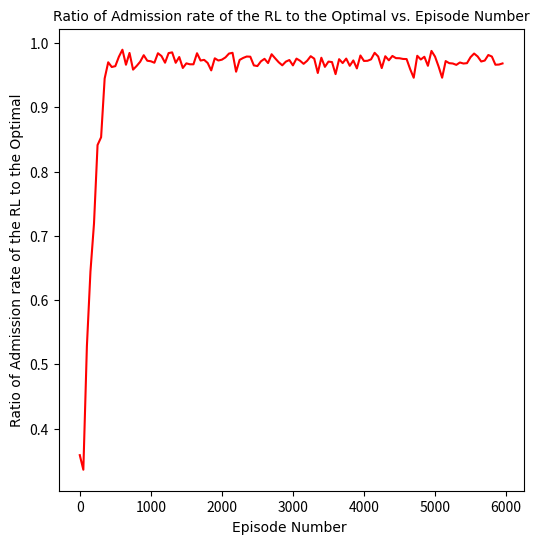

Python code for this plot:
# -*- coding: utf-8 -*-
"""
Created on Mon Sep 14 10:30:27 2020

[redacted]
"""
import numpy as np
import matplotlib.pyplot as plt  
    
    
## Define Variables
epsilon = 1.0           #Greed 100%
epsilon_min = 0.0005     #Minimum greed 0.05%
epsilon_decay = 0.99 #Decay multiplied with epsilon after each episode 
episodes = 6000      #Amount of games
max_steps = 100         #Maximum steps per episode 
learning_rate = 0.6
gamma = 0.65
##
DC_max = 20 # 5
DC_rem = DC_max
val1 = 1
maxS1 = DC_max
aSize = maxS1 +1
state_size = np.array((aSize,aSize))
max_action = aSize
Q = np.zeros((state_size[0], state_size[1], max_action))
score = 0
state = np.array([0,0])
statePath = np.zeros((episodes* max_steps))
statePath1 = np.zeros((episodes* max_steps))
j = 0;
for episode in range(episodes):
    score = 0
    state = np.array([0,0])
    DC_rem = DC_max
    for k in range(max_steps):
        if DC_max - DC_rem > 0:
            deparRate = np.random.randint(1,20)
            DC_rem = DC_rem + (DC_max - DC_rem)* deparRate/100
        state[0] =  DC_rem
        state[1] =  np.random.randint(1,maxS1+1)
        Exp = np.random.randint(0,1000)/1000
        if Exp > epsilon or episode> 4000: 
            action = np.argmax(Q[state[0],state[1], 0:state[1]+1])
            #print(Q[state[0],state[1], :])
        else:
            actions =  list(range(0,state[1]+1))
            if len(actions) > 0 :
                act = np.random.randint(0,len(actions))
                action = actions[act]
                #print(action)

        # Step the game forward
        DC_rem =  DC_rem -  action 
        if DC_rem < 0:
            reward =  -100000
        else:
            reward =  pow(DC_rem,2)*(-10) +100
        if DC_rem < 0:
            DC_rem = 0
        # Add up the score
        score += reward
        stateN = DC_rem
        
            
        
        # Update our Q-table with our Q-function
        Q[state[0],state[1], action] = (1 - learning_rate) * Q[state[0],state[1], action] \
            + learning_rate * (reward + gamma * np.max(Q[int(stateN),state[1],:]))
        
           
        # Set the next state as the current state
        a = 0
        if state[1]> state[0]:
            a = state[0]
        else:
            a = state[1]
        if a == 0:
            a = 1
        state[0] = DC_rem
        statePath[j] = action/state[1]
        statePath1[j] = action/a
        if statePath1[j]>1 :
            statePath1[j] = 0.5
        j = j + 1
        
    # Reducing our epsilon each episode (Exploration-Exploitation trade-off)
    if epsilon >= epsilon_min:
        epsilon *= epsilon_decay

#plt.plot(list(range(0,episodes* max_steps,100)),statePath1[0:episodes* max_steps:100])
#plt.plot(list(range(0,episodes* max_steps,100)),np.mean(statePath1.reshape(-1, 100), axis=1))
a1 = statePath1[0:episodes* max_steps:100]
fig = plt.figure(figsize=(6, 6),dpi=100)
hfont = {'fontname':'Times New Roman'}
plt.plot(list(range(0,episodes,50)),np.mean(a1.reshape(-1,50),axis =1),'r')
plt.title("Ratio of Admission rate of the RL to the Optimal vs. Episode Number",fontsize=10,**hfont)
plt.xlabel('Episode Number ',fontsize=10,**hfont)
plt.ylabel('Ratio of Admission rate of the RL to the Optimal',fontsize=10,**hfont)
plt.xticks(fontsize=10)
plt.yticks(fontsize=10)
#plt.ylim([0,0.015])
plt.show()